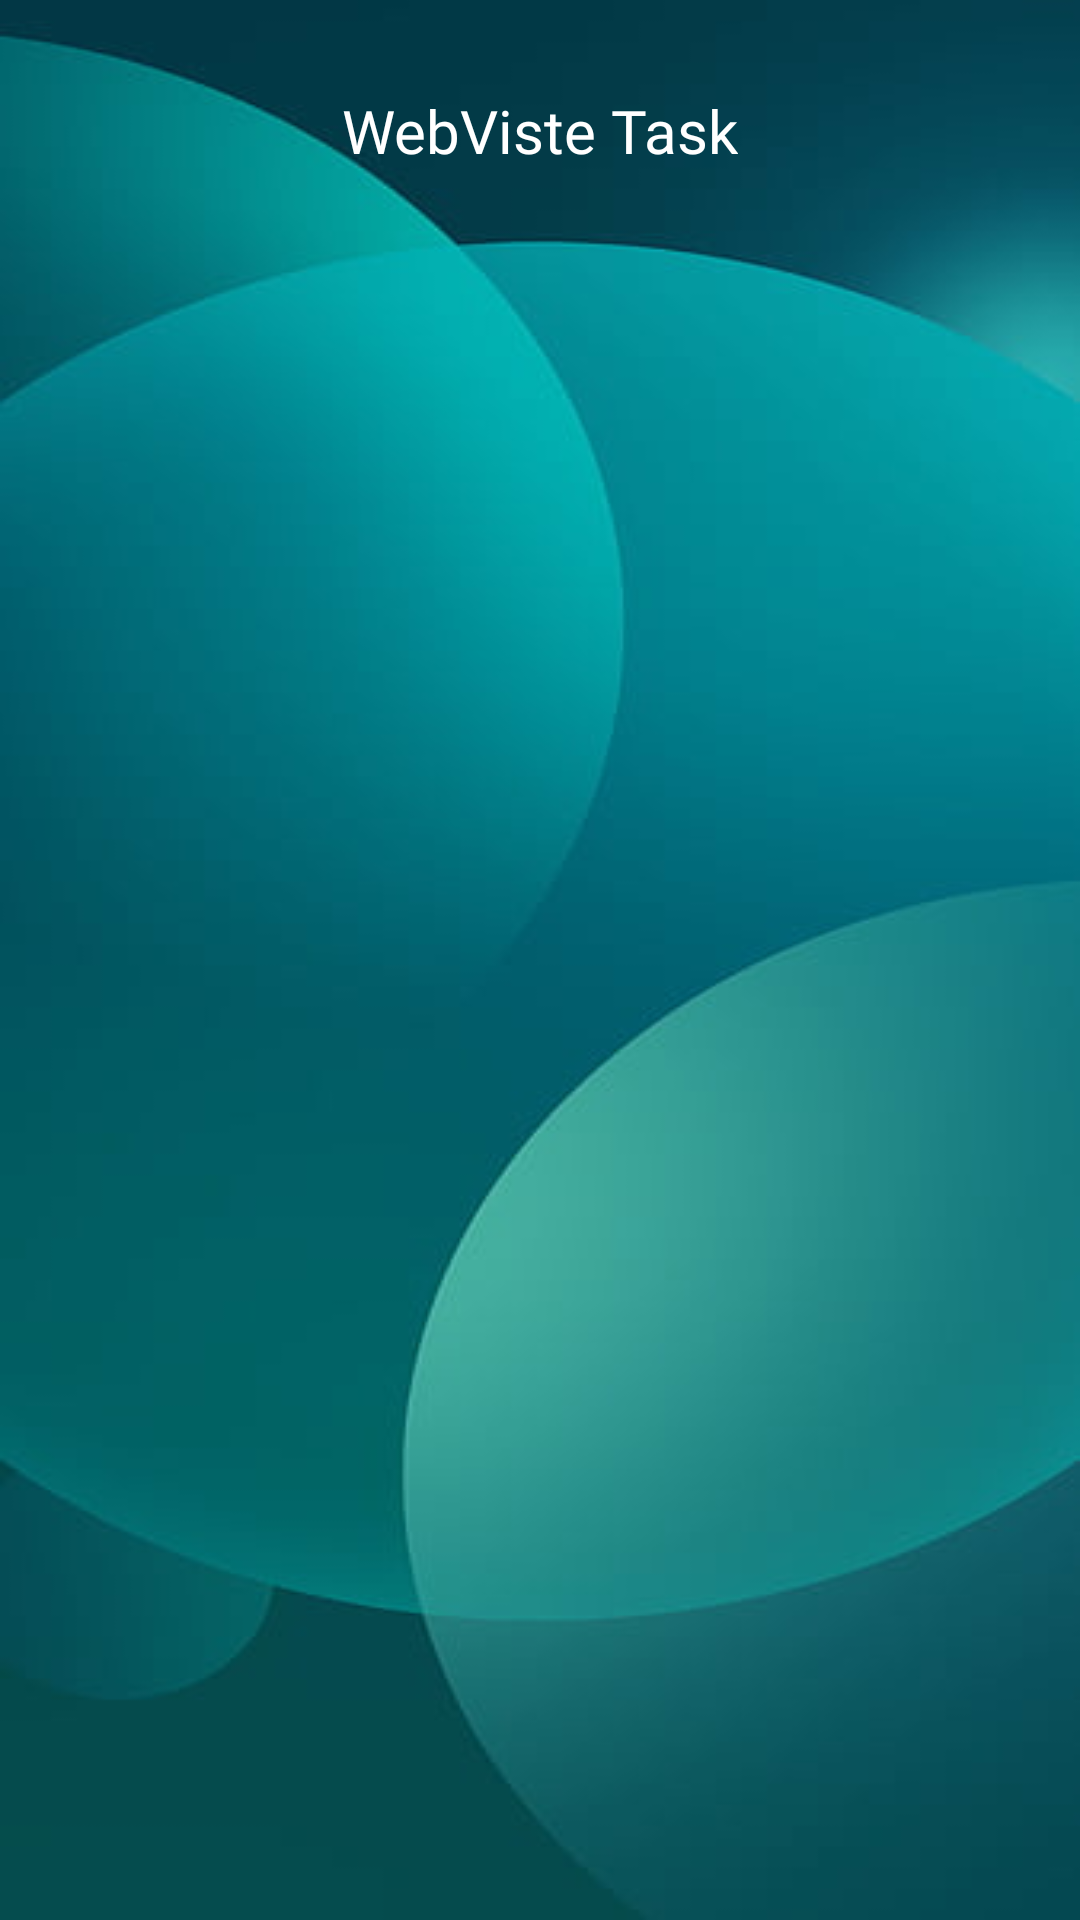

Reconstruct the res/layout file that produces this screen, plus the resources it refers to.
<!-- AndroidManifest.xml: application theme Theme.MotionAdsAndroidNahidSoft -->
<!-- res/layout/activity_web_visite.xml -->
<?xml version="1.0" encoding="utf-8"?>
<LinearLayout
    xmlns:android="http://schemas.android.com/apk/res/android"
    xmlns:app="http://schemas.android.com/apk/res-auto"
    xmlns:tools="http://schemas.android.com/tools"
    android:layout_width="match_parent"
    android:layout_height="match_parent"
    android:orientation="vertical"
    android:background="@drawable/bg10"
    tools:context=".Activitys.WebVisiteActivity">



        <LinearLayout
            android:layout_width="wrap_content"
            android:layout_height="wrap_content"
            android:layout_gravity="center"
            android:weightSum="10"
            android:orientation="horizontal">

            <TextView
                android:layout_width="wrap_content"
                android:layout_height="wrap_content"
                android:layout_weight="7"
                android:fontFamily="@font/aclonica"
                android:gravity="start"
                android:text="WebViste Task"
                android:layout_marginTop="30sp"
                android:textColor="@color/white"
                android:textSize="20sp" />

        </LinearLayout>


</LinearLayout>
<!-- resources referenced by this layout -->
<resources>
  <color name="white">#FFFFFFFF</color>
  <!-- drawable bg10: jpg bitmap (drawable, 10795 bytes) -->
  <style name="Theme.MotionAdsAndroidNahidSoft" parent="Theme.MaterialComponents.DayNight.NoActionBar">
          
          <item name="colorPrimary">@color/defultColor</item>
          <item name="colorPrimaryVariant">@color/defultColor</item>
          <item name="colorOnPrimary">@color/white</item>
          
          <item name="colorSecondary">@color/teal_200</item>
          <item name="colorSecondaryVariant">@color/teal_700</item>
          <item name="colorOnSecondary">@color/black</item>
          
          <item name="android:statusBarColor" tools:targetApi="l">?attr/colorPrimaryVariant</item>
          
      </style>
  <color name="defultColor">#06D6D6</color>
  <color name="teal_200">#FF03DAC5</color>
  <color name="teal_700">#FF018786</color>
  <color name="black">#FF000000</color>
</resources>
